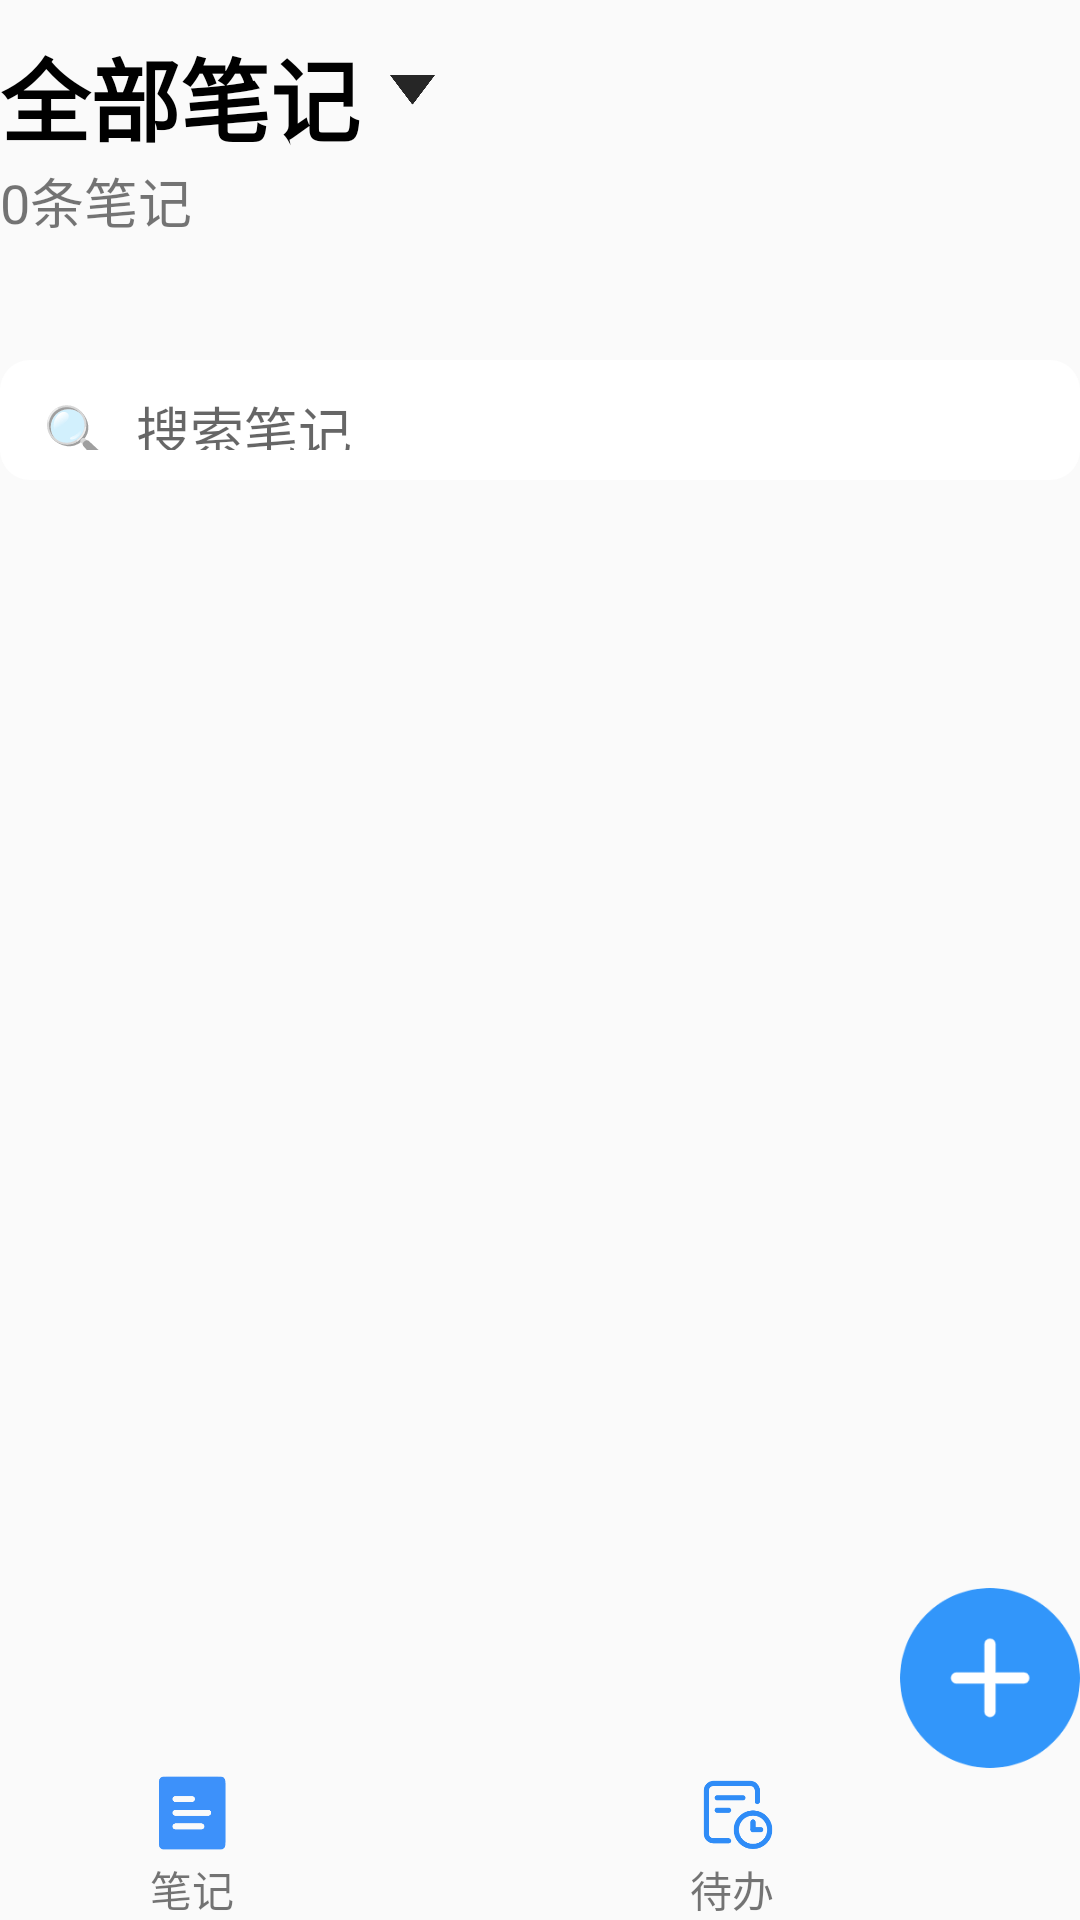

Layout XML and referenced resources for this Android screen:
<!-- AndroidManifest.xml: application theme Theme.NotePad -->
<!-- res/layout/activity_main.xml -->
<?xml version="1.0" encoding="utf-8"?>
<LinearLayout xmlns:android="http://schemas.android.com/apk/res/android"
    xmlns:app="http://schemas.android.com/apk/res-auto"
    xmlns:tools="http://schemas.android.com/tools"
    android:layout_width="match_parent"
    android:layout_height="match_parent"
    android:layout_margin="30dp"
    android:orientation="vertical"
    tools:context=".MainActivity">

    <LinearLayout
        android:layout_width="match_parent"
        android:layout_height="wrap_content"
        android:layout_marginTop="10dp"
        android:orientation="horizontal">

        <TextView
            android:layout_width="wrap_content"
            android:layout_height="wrap_content"
            android:text="全部笔记"
            android:textColor="#000"
            android:textSize="30sp"
            android:textStyle="bold" />

        <ImageButton
            android:layout_width="15dp"
            android:layout_height="15dp"
            android:layout_marginLeft="10dp"
            android:layout_marginTop="15dp"
            android:background="@drawable/three" />

    </LinearLayout>

    <TextView
        android:id="@+id/tv_size"
        android:layout_width="wrap_content"
        android:layout_height="wrap_content"
        android:text="0条笔记"
        android:textSize="18sp" />

    <EditText
        android:id="@+id/ed_tittle_name"
        android:layout_width="match_parent"
        android:layout_height="40dp"
        android:layout_marginTop="40dp"
        android:layout_marginBottom="20dp"
        android:background="@drawable/shape_item"
        android:hint=" 🔍  搜索笔记"
        android:padding="10dp" />

    <androidx.recyclerview.widget.RecyclerView
        android:id="@+id/rectangles"
        android:layout_width="match_parent"
        android:layout_weight="350"
        android:layout_height="0dp" />

    <ImageButton
        android:id="@+id/add_note"
        android:layout_width="60dp"
        android:layout_weight="60"
        android:layout_height="0dp"
        android:layout_gravity="right"
        android:background="@drawable/add"
        android:onClick="onClick" />

    <LinearLayout
        android:layout_weight="30"
        android:layout_width="match_parent"
        android:layout_height="0dp">

        <ImageButton
            android:layout_width="30dp"
            android:layout_height="30dp"
            android:layout_marginLeft="50dp"
            android:background="@drawable/notes" />

        <ImageButton
            android:id="@+id/to_do"
            android:layout_width="30dp"
            android:layout_height="30dp"
            android:layout_marginLeft="150dp"
            android:background="@drawable/db"
            android:onClick="onClick" />
    </LinearLayout>

    <LinearLayout
        android:layout_width="match_parent"
        android:layout_height="wrap_content">

        <TextView
            android:layout_width="wrap_content"
            android:layout_height="wrap_content"
            android:layout_marginLeft="50dp"
            android:text="笔记" />

        <TextView
            android:layout_width="wrap_content"
            android:layout_height="wrap_content"
            android:layout_marginLeft="152dp"
            android:onClick="onClick"
            android:text="待办" />
    </LinearLayout>
</LinearLayout>
<!-- resources referenced by this layout -->
<resources>
  <!-- drawable add: png bitmap (drawable-v24, 5807 bytes) -->
  <!-- drawable db: png bitmap (drawable-v24, 6877 bytes) -->
  <!-- drawable notes: png bitmap (drawable-v24, 3033 bytes) -->
  <!-- drawable shape_item (drawable) -->
  <?xml version="1.0" encoding="utf-8"?>
  <shape xmlns:android="http://schemas.android.com/apk/res/android">
      <corners android:radius="200dp"></corners>
      <solid android:color="#eaeaea"></solid>
  </shape>
  <!-- drawable three: png bitmap (drawable-v24, 4139 bytes) -->
  <style name="Theme.NotePad" parent="Theme.MaterialComponents.DayNight.DarkActionBar.Bridge">
          
          <item name="colorPrimary">#8bcff6</item>
          <item name="colorPrimaryVariant">#49D8DD</item>
          <item name="colorOnPrimary">#f7f7f7</item>
          
          <item name="colorSecondary">@color/teal_200</item>
          <item name="colorSecondaryVariant">@color/teal_200</item>
          <item name="colorOnSecondary">@color/black</item>
          
          <item name="android:statusBarColor" tools:targetApi="l">?attr/colorPrimaryVariant</item>
          
      </style>
  <color name="teal_200">#FF03DAC5</color>
  <color name="black">#000000</color>
</resources>
